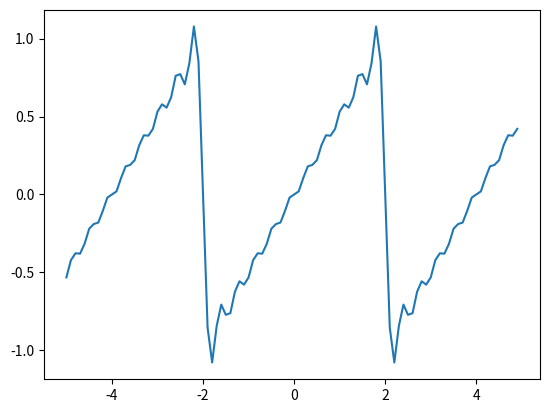

Generate this figure with matplotlib:
#!/usr/bin/env python
# -*- coding: utf-8 -*-
import numpy as np
import math
import matplotlib.pyplot as plt

# フーリエ変換の関数
def fourier_func(x, t, T) :
    res = []
    c_0 = 0
    
    j = 0
    for x_i in x :
        res.append(0)
        N = np.array(range(K))+1
        for n in N :
            a_n = 0
            b_n = (2*(-1)**(n+1))/(n*math.pi)
            res[j] += a_n*np.cos(n*(x_i+t)*math.pi*2 / T) + b_n*np.sin(n*(x_i+t)*math.pi*2 / T)
        j += 1
    return res

# 級数を用意
x = np.arange(-5, 5, 0.1)
K = 10
t = 0
T = 4

# プロット
plt.plot(x, fourier_func(x, t, T))
plt.show()
